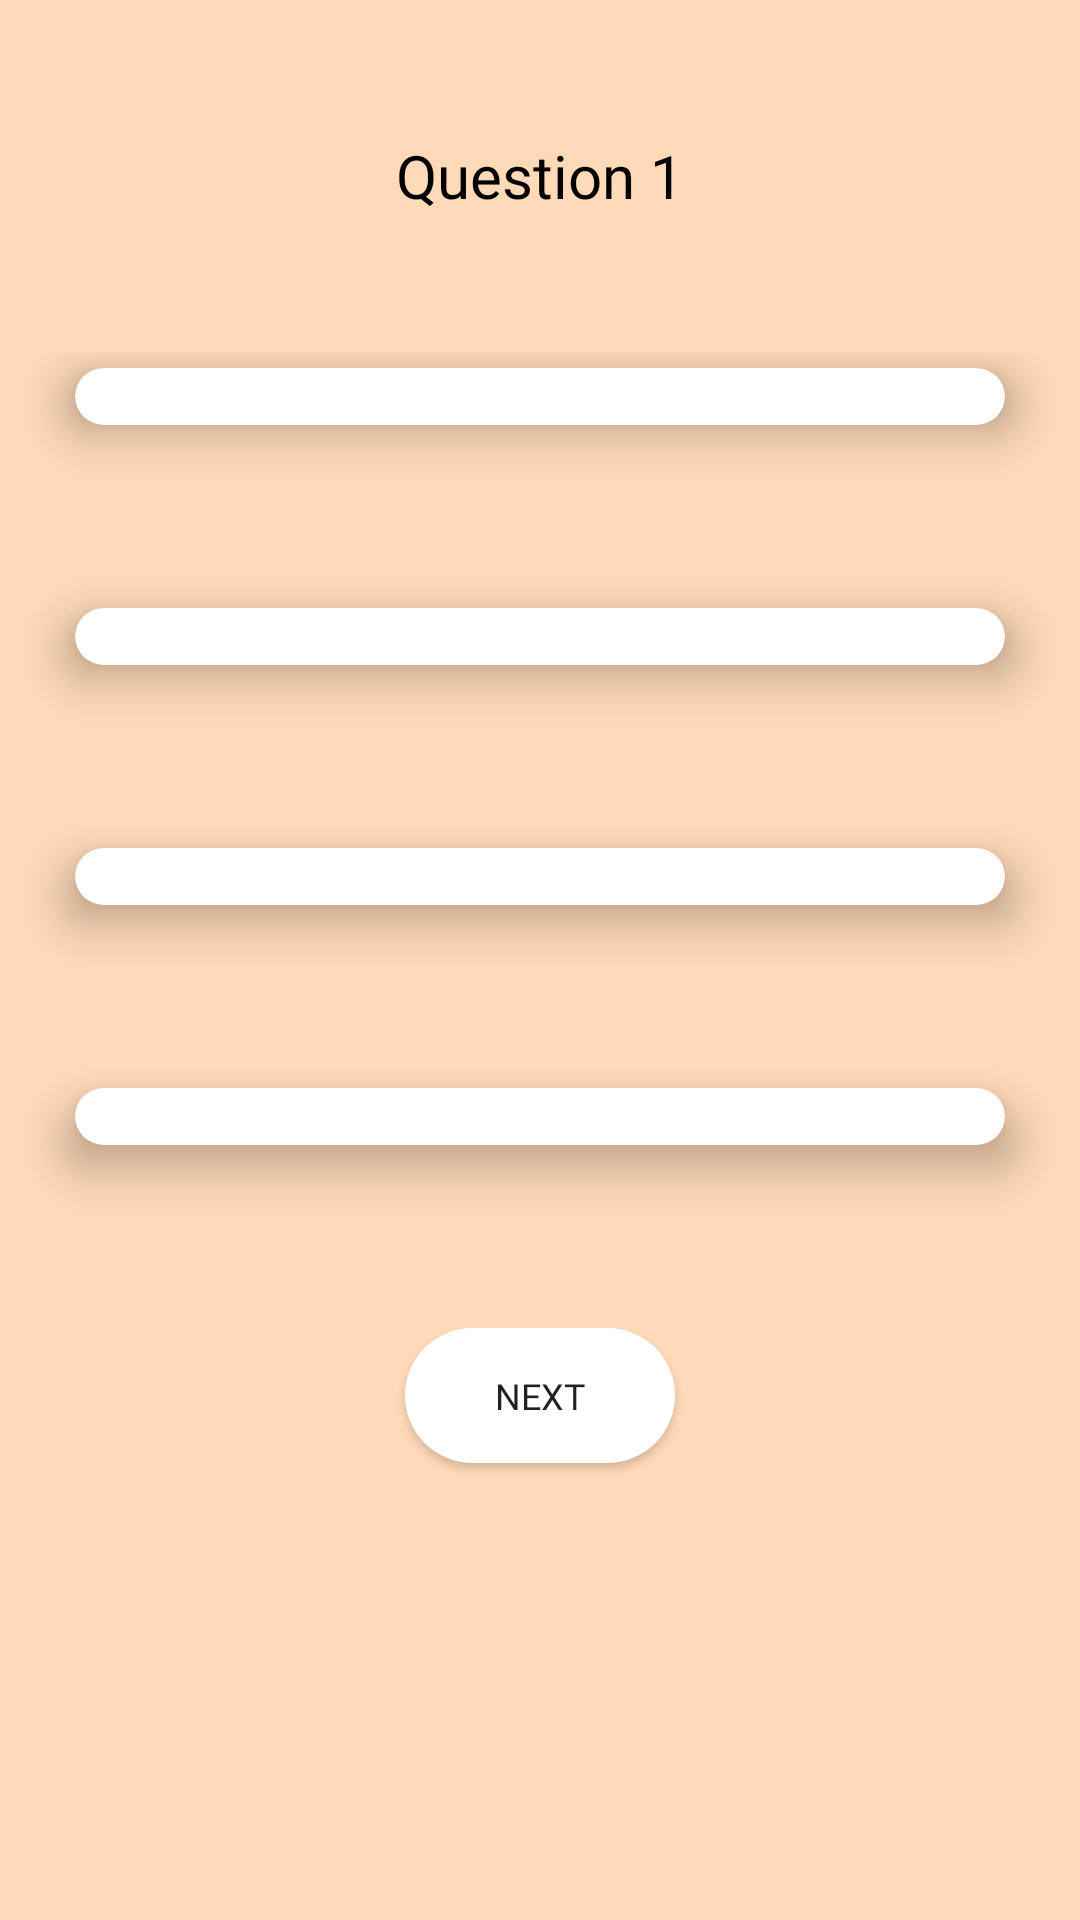

Write the Android layout XML for this screen, with the resource values it uses.
<!-- AndroidManifest.xml: application theme Theme.AndroidAppADT -->
<!-- res/layout/activity_test_session.xml -->
<?xml version="1.0" encoding="utf-8"?>
<androidx.constraintlayout.widget.ConstraintLayout
    xmlns:android="http://schemas.android.com/apk/res/android"
    xmlns:app="http://schemas.android.com/apk/res-auto"
    xmlns:tools="http://schemas.android.com/tools"
    android:layout_width="match_parent"
    android:layout_height="match_parent"
    tools:context=".TestActivities.TestSessionActivity"
    android:background="@color/peach_puff">
    <ScrollView
        android:id="@+id/scrollView3"
        android:layout_width="match_parent"
        android:layout_height="match_parent"
        app:layout_constraintStart_toStartOf="parent"
        app:layout_constraintTop_toTopOf="parent">

        <LinearLayout
            android:layout_width="match_parent"
            android:layout_height="wrap_content"
            android:orientation="vertical">
            <ImageButton
                android:id="@+id/closeTestImageButton"
                android:layout_width="30dp"
                android:layout_height="30dp"
                android:layout_marginStart="15dp"
                android:layout_marginTop="15dp"
                android:background="@drawable/close"
                app:layout_constraintStart_toStartOf="parent"
                app:layout_constraintTop_toTopOf="parent" />

            <TextView
                android:id="@+id/questionNumberTextView"
                android:layout_width="match_parent"
                android:layout_height="30dp"
                android:fontFamily="@font/capriola"
                android:text="Question 1"
                android:textAlignment="center"
                android:textColor="@color/black"
                android:textSize="20dp"
                app:layout_constraintStart_toStartOf="parent"
                app:layout_constraintTop_toTopOf="parent" />

            <TextView
                android:id="@+id/questionTextView"
                android:layout_marginTop="5dp"
                android:textAlignment="center"
                android:layout_width="match_parent"
                android:layout_height="wrap_content"
                android:textSize="17sp" />

            <ImageView
                android:id="@+id/previewImageTextView"
                android:layout_width="250dp"
                android:layout_height="250dp"
                android:layout_gravity="center_horizontal"
                android:layout_marginTop="20dp"
                android:visibility="gone"/>

            <RelativeLayout
                android:layout_width="match_parent"
                android:layout_height="wrap_content"
                android:layout_marginTop="15dp">

                <androidx.cardview.widget.CardView
                    android:id="@+id/option1CardView"
                    android:layout_width="310dp"
                    android:layout_height="wrap_content"
                    android:layout_centerHorizontal="true"
                    android:layout_marginTop="5dp"
                    android:tag="0"
                    app:cardCornerRadius="40dp"
                    app:cardElevation="10dp">

                    <TextView
                        android:id="@+id/option1TextView"
                        android:layout_width="match_parent"
                        android:layout_height="wrap_content"
                        android:gravity="center_vertical|center_horizontal"
                        android:textSize="14sp" />
                </androidx.cardview.widget.CardView>

                <androidx.cardview.widget.CardView
                    android:id="@+id/option2CardView"
                    android:layout_width="310dp"
                    android:layout_height="wrap_content"
                    android:layout_centerHorizontal="true"
                    android:layout_marginTop="85dp"
                    android:tag="1"
                    app:cardCornerRadius="40dp"
                    app:cardElevation="10dp">

                    <TextView
                        android:id="@+id/option2TextView"
                        android:layout_width="match_parent"
                        android:layout_height="wrap_content"
                        android:gravity="center_vertical|center_horizontal"
                        android:textSize="14sp" />
                </androidx.cardview.widget.CardView>

                <androidx.cardview.widget.CardView
                    android:id="@+id/option3CardView"
                    android:layout_width="310dp"
                    android:layout_height="wrap_content"
                    android:layout_centerHorizontal="true"
                    android:layout_marginTop="165dp"
                    android:tag="2"
                    app:cardCornerRadius="40dp"
                    app:cardElevation="10dp">

                    <TextView
                        android:id="@+id/option3TextView"
                        android:layout_width="match_parent"
                        android:layout_height="wrap_content"
                        android:gravity="center_vertical|center_horizontal"
                        android:textSize="14sp" />
                </androidx.cardview.widget.CardView>

                <androidx.cardview.widget.CardView
                    android:id="@+id/option4CardView"
                    android:layout_width="310dp"
                    android:layout_height="wrap_content"
                    android:layout_centerHorizontal="true"
                    android:layout_marginTop="245dp"
                    android:tag="3"
                    app:cardCornerRadius="40dp"
                    app:cardElevation="10dp">

                    <TextView
                        android:id="@+id/option4TextView"
                        android:layout_width="match_parent"
                        android:layout_height="wrap_content"
                        android:gravity="center_vertical|center_horizontal" />
                </androidx.cardview.widget.CardView>

                <androidx.appcompat.widget.AppCompatButton
                    android:id="@+id/nextButton"
                    android:layout_width="90dp"
                    android:layout_height="45dp"
                    android:layout_centerHorizontal="true"
                    android:layout_marginStart="130dp"
                    android:layout_marginTop="325dp"
                    android:layout_marginBottom="5dp"
                    android:background="@drawable/rectangle"
                    android:backgroundTint="@color/white"
                    android:fontFamily="@font/audiowide"
                    android:text="Next"
                    android:textSize="12sp" />
            </RelativeLayout>
        </LinearLayout>
    </ScrollView>

</androidx.constraintlayout.widget.ConstraintLayout>
<!-- resources referenced by this layout -->
<resources>
  <color name="black">#FF000000</color>
  <color name="peach_puff">#FFDAB9</color>
  <color name="white">#FFFFFFFF</color>
  <!-- drawable rectangle (drawable) -->
  <?xml version="1.0" encoding="utf-8"?>
  
  <shape xmlns:android="http://schemas.android.com/apk/res/android" android:shape="rectangle">
  <solid android:color="#FFFFFF"/>
      <corners android:radius="30dp"/>
  </shape>
  <style name="Theme.AndroidAppADT" parent="Theme.MaterialComponents.Light.NoActionBar">
          
          <item name="colorPrimary">@color/green</item>
          <item name="colorPrimaryVariant">@color/purple_700</item>
          <item name="colorOnPrimary">@color/white</item>
          
          <item name="colorSecondary">@color/teal_200</item>
          <item name="colorSecondaryVariant">@color/teal_700</item>
          <item name="colorOnSecondary">@color/black</item>
          
          <item name="android:statusBarColor" tools:targetApi="l">@color/light_green</item>
          
      </style>
  <color name="green">#285C0C</color>
  <color name="purple_700">#FF3700B3</color>
  <color name="teal_200">#FF03DAC5</color>
  <color name="teal_700">#FF018786</color>
  <color name="light_green">#3D6C24</color>
</resources>
